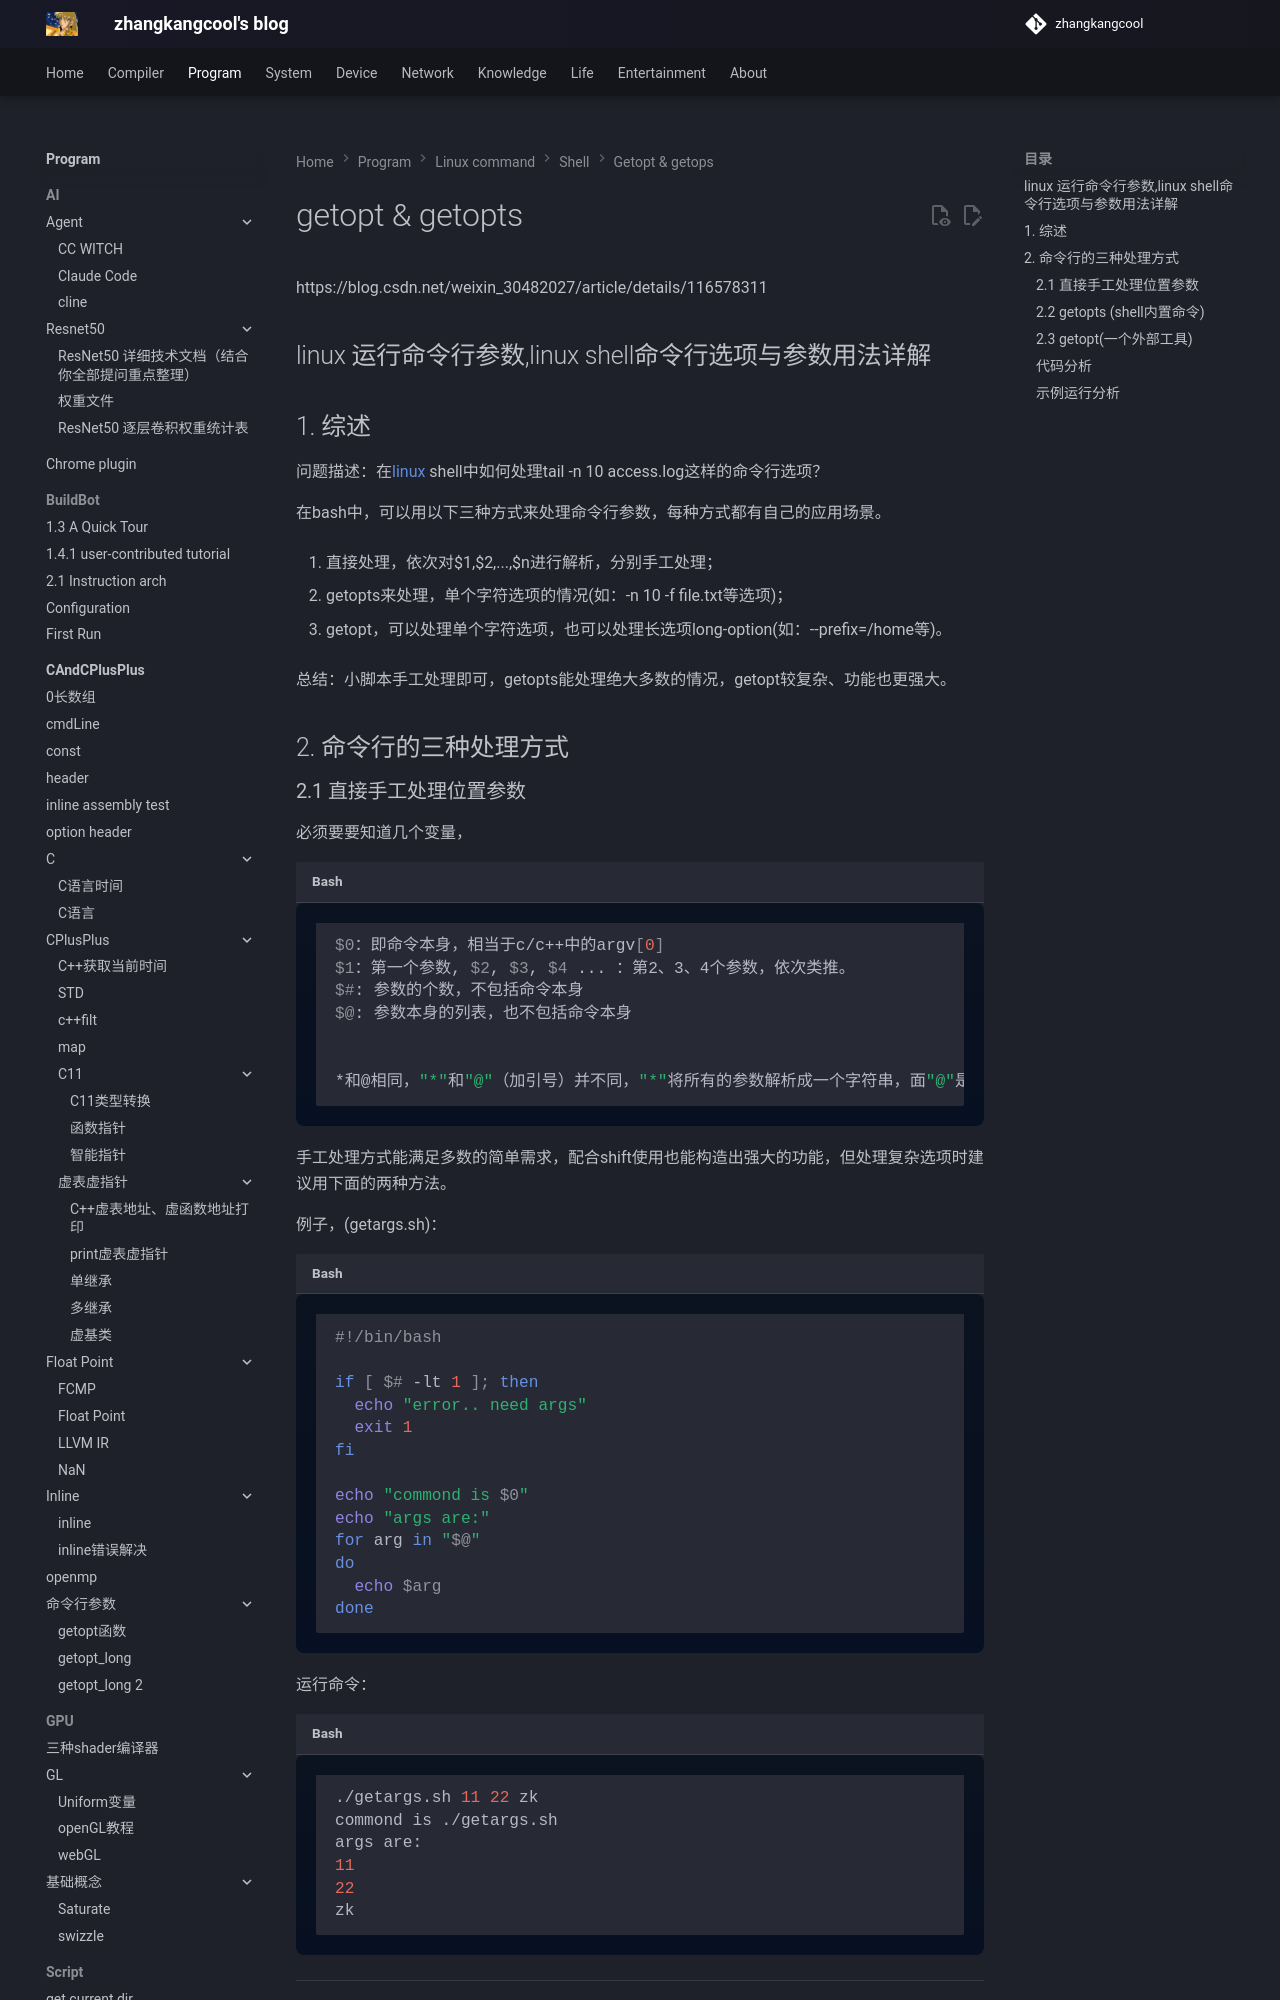

repository: zhangkangcool/zhangkangcool.github.io · page: Program/linux_command/shell/getopt & getops/getopt & getopts/index.html · generator: mkdocs

# getopt & getopts
https://blog.csdn.net/weixin_30482027/article/details/116578311



## linux 运行命令行参数,linux shell命令行选项与参数用法详解



##  1. 综述

问题描述：在[linux](https://so.csdn.net/so/search?q=linux&spm=1001.2101.3001.7020) shell中如何处理tail -n 10 access.log这样的命令行选项？

在bash中，可以用以下三种方式来处理命令行参数，每种方式都有自己的应用场景。

1. 直接处理，依次对$1,$2,...,$n进行解析，分别手工处理；

2. getopts来处理，单个字符选项的情况(如：-n 10 -f file.txt等选项)；

3. getopt，可以处理单个字符选项，也可以处理长选项long-option(如：--prefix=/home等)。

总结：小脚本手工处理即可，getopts能处理绝大多数的情况，getopt较复杂、功能也更强大。



## 2. 命令行的三种处理方式
